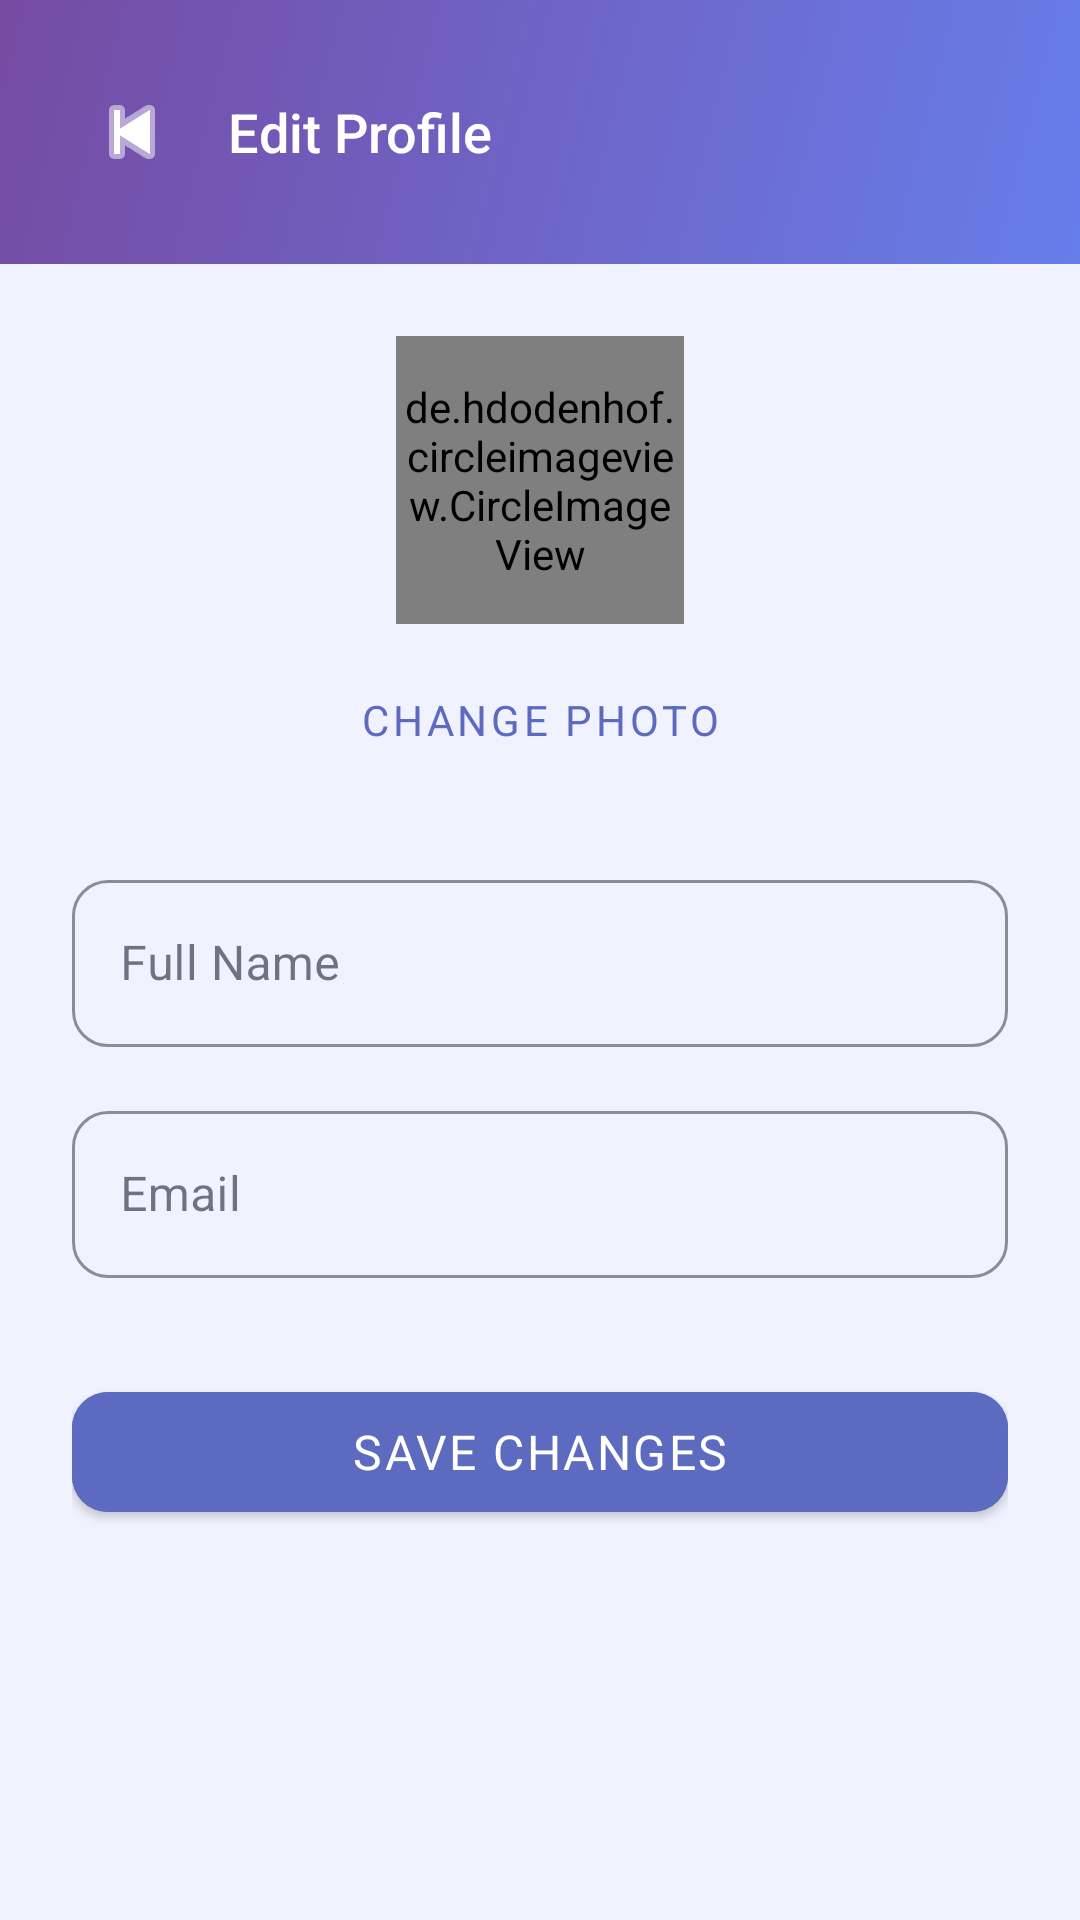

Here is an Android app screen rendered from its layout file. Give the layout XML and the strings, colors and styles it references.
<!-- AndroidManifest.xml: application theme Theme.AIStudyAssistant -->
<!-- res/layout/activity_edit_profile.xml -->
<?xml version="1.0" encoding="utf-8"?>
<LinearLayout xmlns:android="http://schemas.android.com/apk/res/android"
    xmlns:app="http://schemas.android.com/apk/res-auto"
    android:layout_width="match_parent"
    android:layout_height="match_parent"
    android:orientation="vertical"
    android:background="@color/background">

    
    <LinearLayout android:layout_width="match_parent" android:layout_height="wrap_content"
        android:background="@drawable/bg_gradient"
        android:orientation="horizontal" android:gravity="center_vertical"
        android:padding="@dimen/spacing_lg" android:paddingTop="48dp">
        <ImageButton android:id="@+id/btn_back"
            android:layout_width="40dp" android:layout_height="40dp"
            android:src="@android:drawable/ic_media_previous"
            android:background="?attr/selectableItemBackgroundBorderless"
            android:tint="@color/text_on_primary" android:contentDescription="Back"/>
        <TextView android:layout_width="wrap_content" android:layout_height="wrap_content"
            android:text="Edit Profile" android:textColor="@color/text_on_primary"
            android:textSize="@dimen/text_xl" android:fontFamily="sans-serif-medium"
            android:paddingStart="@dimen/spacing_sm"/>
    </LinearLayout>

    <ScrollView android:layout_width="match_parent" android:layout_height="0dp"
        android:layout_weight="1">
        <LinearLayout android:layout_width="match_parent" android:layout_height="wrap_content"
            android:orientation="vertical" android:padding="@dimen/spacing_lg">

            
            <LinearLayout android:layout_width="match_parent" android:layout_height="wrap_content"
                android:orientation="vertical" android:gravity="center"
                android:layout_marginBottom="@dimen/spacing_lg">
                <de.hdodenhof.circleimageview.CircleImageView
                    android:id="@+id/iv_avatar"
                    android:layout_width="@dimen/avatar_size_lg"
                    android:layout_height="@dimen/avatar_size_lg"
                    android:src="@mipmap/ic_launcher_round"
                    app:civ_border_width="3dp"
                    app:civ_border_color="@color/primary"/>
                <com.google.android.material.button.MaterialButton
                    android:id="@+id/btn_change_avatar"
                    style="@style/ButtonText"
                    android:layout_width="wrap_content" android:layout_height="wrap_content"
                    android:text="@string/change_avatar"
                    android:layout_marginTop="@dimen/spacing_xs"/>
            </LinearLayout>

            
            <com.google.android.material.textfield.TextInputLayout
                android:id="@+id/til_full_name"
                style="@style/InputLayout"
                android:layout_width="match_parent" android:layout_height="wrap_content"
                android:hint="@string/full_name">
                <com.google.android.material.textfield.TextInputEditText
                    android:id="@+id/et_full_name"
                    android:layout_width="match_parent" android:layout_height="wrap_content"
                    android:inputType="textPersonName"/>
            </com.google.android.material.textfield.TextInputLayout>

            
            <com.google.android.material.textfield.TextInputLayout
                android:id="@+id/til_email"
                style="@style/InputLayout"
                android:layout_width="match_parent" android:layout_height="wrap_content"
                android:layout_marginTop="@dimen/spacing_md"
                android:hint="@string/email">
                <com.google.android.material.textfield.TextInputEditText
                    android:id="@+id/et_email"
                    android:layout_width="match_parent" android:layout_height="wrap_content"
                    android:inputType="textEmailAddress"
                    android:focusable="false" android:enabled="false"/>
            </com.google.android.material.textfield.TextInputLayout>

            <com.google.android.material.button.MaterialButton
                android:id="@+id/btn_save"
                style="@style/ButtonPrimary"
                android:layout_width="match_parent" android:layout_height="@dimen/btn_height"
                android:text="@string/save_profile"
                android:layout_marginTop="@dimen/spacing_xl"/>

            <ProgressBar android:id="@+id/progress_bar"
                android:layout_width="wrap_content" android:layout_height="wrap_content"
                android:layout_gravity="center" android:layout_marginTop="@dimen/spacing_sm"
                android:visibility="gone"/>
        </LinearLayout>
    </ScrollView>
</LinearLayout>
<!-- resources referenced by this layout -->
<resources>
  <color name="background">#F0F2FF</color>
  <color name="primary">#5C6BC0</color>
  <color name="text_on_primary">#FFFFFF</color>
  <dimen name="avatar_size_lg">96dp</dimen>
  <dimen name="btn_height">52dp</dimen>
  <dimen name="spacing_lg">24dp</dimen>
  <dimen name="spacing_md">16dp</dimen>
  <dimen name="spacing_sm">12dp</dimen>
  <dimen name="spacing_xl">32dp</dimen>
  <dimen name="spacing_xs">8dp</dimen>
  <dimen name="text_xl">18sp</dimen>
  <!-- drawable bg_gradient (drawable) -->
  <?xml version="1.0" encoding="utf-8"?>
  <shape xmlns:android="http://schemas.android.com/apk/res/android"
      android:shape="rectangle">
      <gradient
          android:angle="135"
          android:startColor="@color/gradient_start"
          android:endColor="@color/gradient_end"
          android:type="linear"/>
  </shape>
  <!-- mipmap ic_launcher_round (mipmap) -->
  <vector xmlns:android="http://schemas.android.com/apk/res/android"
      android:width="108dp"
      android:height="108dp"
      android:viewportWidth="108"
      android:viewportHeight="108">
      <path
          android:fillColor="@color/primary"
          android:pathData="M0,0h108v108h-108z"/>
      <path
          android:fillColor="#FFFFFF"
          android:pathData="M30,30h48c2.2,0 4,1.8 4,4v40c0,2.2 -1.8,4 -4,4H30c-2.2,0 -4,-1.8 -4,-4V34C26,31.8 27.8,30 30,30z"/>
  </vector>
  <string name="change_avatar">Change Photo</string>
  <string name="email">Email</string>
  <string name="full_name">Full Name</string>
  <string name="save_profile">Save Changes</string>
  <style name="ButtonPrimary" parent="Widget.MaterialComponents.Button">
          <item name="android:backgroundTint">@color/primary</item>
          <item name="android:textColor">@color/text_on_primary</item>
          <item name="cornerRadius">@dimen/btn_radius</item>
          <item name="android:textSize">@dimen/text_lg</item>
          <item name="android:letterSpacing">0.05</item>
      </style>
  <style name="ButtonText" parent="Widget.MaterialComponents.Button.TextButton">
          <item name="android:textColor">@color/primary</item>
      </style>
  <style name="InputLayout" parent="Widget.MaterialComponents.TextInputLayout.OutlinedBox">
          <item name="boxCornerRadiusTopStart">12dp</item>
          <item name="boxCornerRadiusTopEnd">12dp</item>
          <item name="boxCornerRadiusBottomStart">12dp</item>
          <item name="boxCornerRadiusBottomEnd">12dp</item>
          <item name="boxStrokeColor">@color/primary_light</item>
          <item name="hintTextColor">@color/primary</item>
      </style>
  <style name="Theme.AIStudyAssistant" parent="Theme.MaterialComponents.DayNight.NoActionBar">
          <item name="colorPrimary">@color/primary</item>
          <item name="colorPrimaryVariant">@color/primary_dark</item>
          <item name="colorOnPrimary">@color/text_on_primary</item>
          <item name="colorSecondary">@color/secondary</item>
          <item name="colorOnSecondary">@color/text_on_primary</item>
          <item name="android:colorBackground">@color/background</item>
          <item name="colorSurface">@color/surface</item>
          <item name="colorOnSurface">@color/text_primary</item>
          <item name="android:statusBarColor">@color/primary_dark</item>
          <item name="android:navigationBarColor">@color/surface</item>
          <item name="android:fontFamily">sans-serif</item>
      </style>
  <color name="gradient_start">#667eea</color>
  <color name="gradient_end">#764ba2</color>
  <dimen name="btn_radius">12dp</dimen>
  <dimen name="text_lg">16sp</dimen>
  <color name="primary_light">#7986CB</color>
  <color name="primary_dark">#3949AB</color>
  <color name="secondary">#7C4DFF</color>
  <color name="surface">#FFFFFF</color>
  <color name="text_primary">#1A1A2E</color>
</resources>
